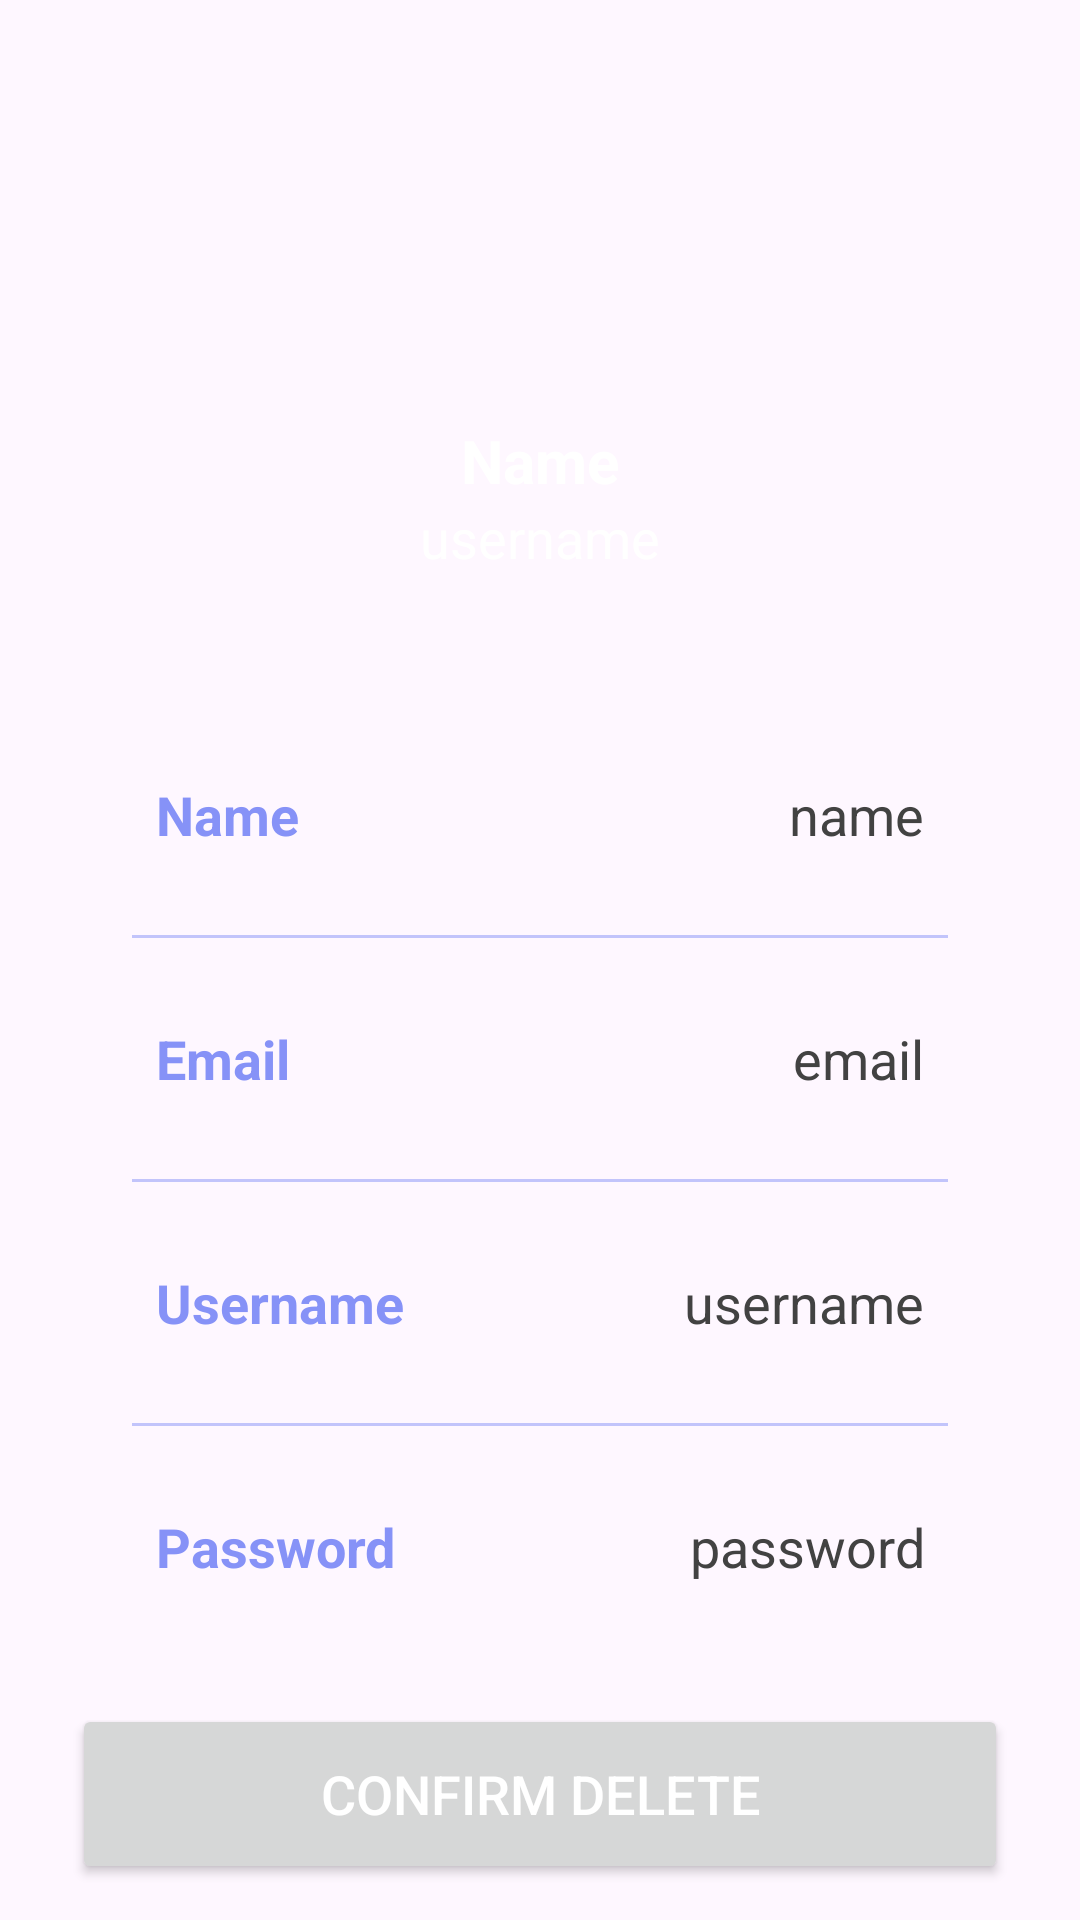

This screen was rendered from an Android layout file. Write that file and the resources it references.
<!-- AndroidManifest.xml: application theme Theme.KasiJadi -->
<!-- res/layout/activity_delete.xml -->
<?xml version="1.0" encoding="utf-8"?>
<androidx.constraintlayout.widget.ConstraintLayout
    xmlns:android="http://schemas.android.com/apk/res/android"
    xmlns:app="http://schemas.android.com/apk/res-auto"
    xmlns:tools="http://schemas.android.com/tools"
    android:layout_width="match_parent"
    android:layout_height="match_parent"
    android:background="@drawable/profilebkg"
    tools:context=".ProfileActivity">

    <ImageView
        android:layout_width="100dp"
        android:layout_height="100dp"
        android:id="@+id/profileImg"
        android:layout_marginTop="30dp"
        app:layout_constraintEnd_toEndOf="parent"
        app:layout_constraintStart_toStartOf="parent"
        app:layout_constraintTop_toTopOf="parent"/>

    <TextView
        android:layout_width="wrap_content"
        android:layout_height="wrap_content"
        android:id="@+id/titleName"
        android:layout_marginTop="10dp"
        android:text="Name"
        android:textColor="@color/white"
        android:textSize="20sp"
        android:textStyle="bold"
        app:layout_constraintEnd_toEndOf="@id/profileImg"
        app:layout_constraintStart_toStartOf="@id/profileImg"
        app:layout_constraintTop_toBottomOf="@id/profileImg"/>

    <TextView
        android:layout_width="wrap_content"
        android:layout_height="wrap_content"
        android:id="@+id/titleUsername"
        android:text="username"
        android:textColor="@color/white"
        android:textSize="18sp"
        app:layout_constraintEnd_toEndOf="@id/titleName"
        app:layout_constraintStart_toStartOf="@id/titleName"
        app:layout_constraintTop_toBottomOf="@id/titleName"/>

    <LinearLayout
        android:layout_width="match_parent"
        android:layout_height="wrap_content"
        android:id="@+id/linearLayout"
        android:orientation="vertical"
        android:padding="10dp"
        android:background="@drawable/white_background"
        android:layout_marginStart="24dp"
        android:layout_marginEnd="24dp"
        android:layout_marginTop="30dp"
        app:layout_constraintEnd_toEndOf="parent"
        app:layout_constraintStart_toStartOf="parent"
        app:layout_constraintTop_toBottomOf="@id/titleUsername">

        <LinearLayout
            android:layout_width="match_parent"
            android:layout_height="match_parent"
            android:padding="8dp"
            android:layout_marginLeft="10dp"
            android:layout_marginRight="10dp"
            android:layout_marginBottom="10dp"
            android:layout_marginTop="20dp"
            android:orientation="horizontal">

            <TextView
                android:layout_width="wrap_content"
                android:layout_height="wrap_content"
                android:id="@+id/name"
                android:layout_weight="1"
                android:text="Name"
                android:textStyle="bold"
                android:textColor="@color/lavender"
                android:textSize="18sp"/>

            <TextView
                android:layout_width="wrap_content"
                android:layout_height="wrap_content"
                android:id="@+id/profileName"
                android:text="name"
                android:layout_weight="1"
                android:textAlignment="viewEnd"
                android:textColor="@color/grey"
                android:textSize="18sp"
                android:gravity="end" />

        </LinearLayout>

        <androidx.appcompat.widget.AppCompatImageView
            android:layout_width="match_parent"
            android:layout_height="1dp"
            android:layout_margin="10dp"
            android:alpha="0.5"
            android:background="@color/lavender"/>

        <LinearLayout
            android:layout_width="match_parent"
            android:layout_height="match_parent"
            android:layout_margin="10dp"
            android:padding="8dp"
            android:orientation="horizontal">

            <TextView
                android:layout_width="wrap_content"
                android:layout_height="wrap_content"
                android:id="@+id/email"
                android:layout_weight="1"
                android:text="Email"
                android:textStyle="bold"
                android:textColor="@color/lavender"
                android:textSize="18sp"/>

            <TextView
                android:layout_width="wrap_content"
                android:layout_height="wrap_content"
                android:id="@+id/profileEmail"
                android:text="email"
                android:layout_weight="1"
                android:textAlignment="viewEnd"
                android:textColor="@color/grey"
                android:textSize="18sp"
                android:gravity="end" />

        </LinearLayout>

        <androidx.appcompat.widget.AppCompatImageView
            android:layout_width="match_parent"
            android:layout_height="1dp"
            android:layout_margin="10dp"
            android:alpha="0.5"
            android:background="@color/lavender"/>

        <LinearLayout
            android:layout_width="match_parent"
            android:layout_height="match_parent"
            android:layout_margin="10dp"
            android:padding="8dp"
            android:orientation="horizontal">

            <TextView
                android:layout_width="wrap_content"
                android:layout_height="wrap_content"
                android:id="@+id/username"
                android:layout_weight="1"
                android:text="Username"
                android:textStyle="bold"
                android:textColor="@color/lavender"
                android:textSize="18sp"/>

            <TextView
                android:layout_width="wrap_content"
                android:layout_height="wrap_content"
                android:id="@+id/profileUsername"
                android:text="username"
                android:layout_weight="1"
                android:textAlignment="viewEnd"
                android:textColor="@color/grey"
                android:textSize="18sp"
                android:gravity="end" />

        </LinearLayout>

        <androidx.appcompat.widget.AppCompatImageView
            android:layout_width="match_parent"
            android:layout_height="1dp"
            android:layout_margin="10dp"
            android:alpha="0.5"
            android:background="@color/lavender"/>

        <LinearLayout
            android:layout_width="match_parent"
            android:layout_height="match_parent"
            android:layout_margin="10dp"
            android:padding="8dp"
            android:orientation="horizontal">

            <TextView
                android:layout_width="wrap_content"
                android:layout_height="wrap_content"
                android:id="@+id/password"
                android:layout_weight="1"
                android:text="Password"
                android:textStyle="bold"
                android:textColor="@color/lavender"
                android:textSize="18sp"/>

            <TextView
                android:layout_width="wrap_content"
                android:layout_height="wrap_content"
                android:id="@+id/profilePassword"
                android:text="password"
                android:layout_weight="1"
                android:textAlignment="viewEnd"
                android:textColor="@color/grey"
                android:textSize="18sp"
                android:gravity="end" />

        </LinearLayout>

    </LinearLayout>

    <Button
        android:layout_width="0dp"
        android:layout_height="60dp"
        android:id="@+id/confirmDeleteButton"
        android:gravity="center"
        android:text="Confirm delete"
        android:textSize="18sp"
        android:textColor="@color/white"
        app:cornerRadius = "20dp"
        app:layout_constraintBottom_toBottomOf="parent"
        app:layout_constraintEnd_toEndOf="@id/linearLayout"
        app:layout_constraintStart_toStartOf="@id/linearLayout"
        app:layout_constraintTop_toBottomOf="@id/linearLayout"/>

</androidx.constraintlayout.widget.ConstraintLayout>
<!-- resources referenced by this layout -->
<resources>
  <color name="grey">#ff424242</color>
  <color name="lavender">#8692f7</color>
  <color name="white">#FFFFFFFF</color>
  <style name="Theme.KasiJadi" parent="Base.Theme.KasiJadi" />
  <style name="Base.Theme.KasiJadi" parent="Theme.Material3.DayNight.NoActionBar">
          
          <item name="colorPrimary">@color/lavender</item>
          <item name="colorPrimaryVariant">@color/lavender</item>
          <item name="colorOnPrimary">@color/lavender</item>
          
          <item name="colorSecondary">@color/teal200</item>
          <item name="colorSecondaryVariant">@color/teal700</item>
          <item name="colorOnSecondary">@color/black</item>
          
      </style>
  <color name="teal200">#FF03DAC5</color>
  <color name="teal700">#FF018786</color>
  <color name="black">#FF000000</color>
</resources>
